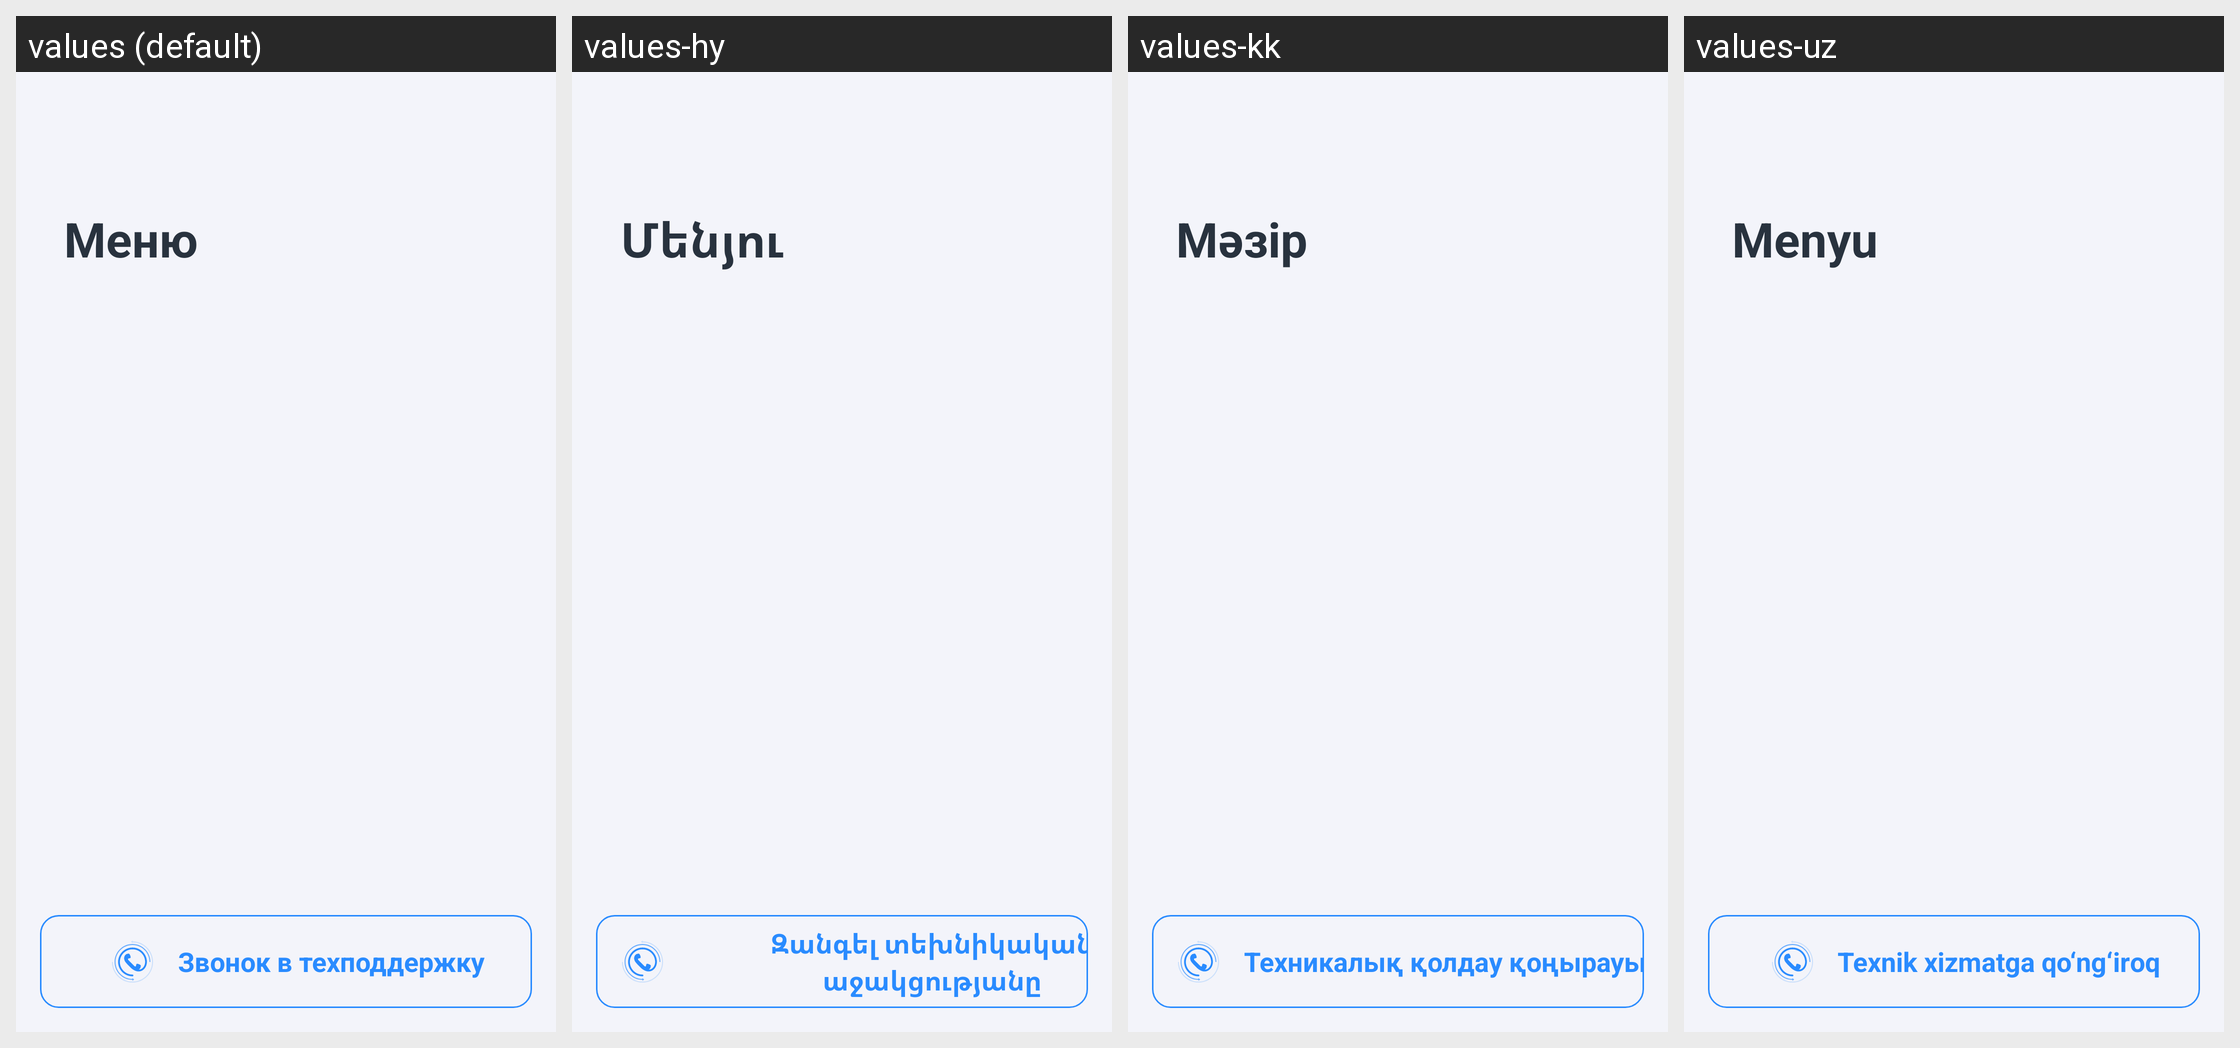

The Android screen above is rendered under several locales of the same app. Produce the string resources it draws, with the default and per-locale values.
Android screen res/layout/fragment_burger.xml rendered under 4 locales, left to right: values (default), values-hy, values-kk, values-uz. Device: Nexus 5 (rendered at 1080×1920; each locale shown at half size, 540×960, under a caption strip naming it); theme AppTheme.Launcher.
Other locales in the repository, not shown: values-en.
Strings drawn on this screen, with the default value and each locale's value (text and hints the layout hard-codes, and strings that could not be matched under every locale, appear in the picture but are not listed):

burger_title
  values: Меню
  values-hy: Մենյու
  values-kk: Мәзір
  values-uz: Menyu

burger_call_support_button
  values: Звонок в техподдержку
  values-hy: Զանգել տեխնիկական աջակցությանը
  values-kk: Техникалық қолдау қоңырауы
  values-uz: Texnik xizmatga qo‘ng‘iroq
